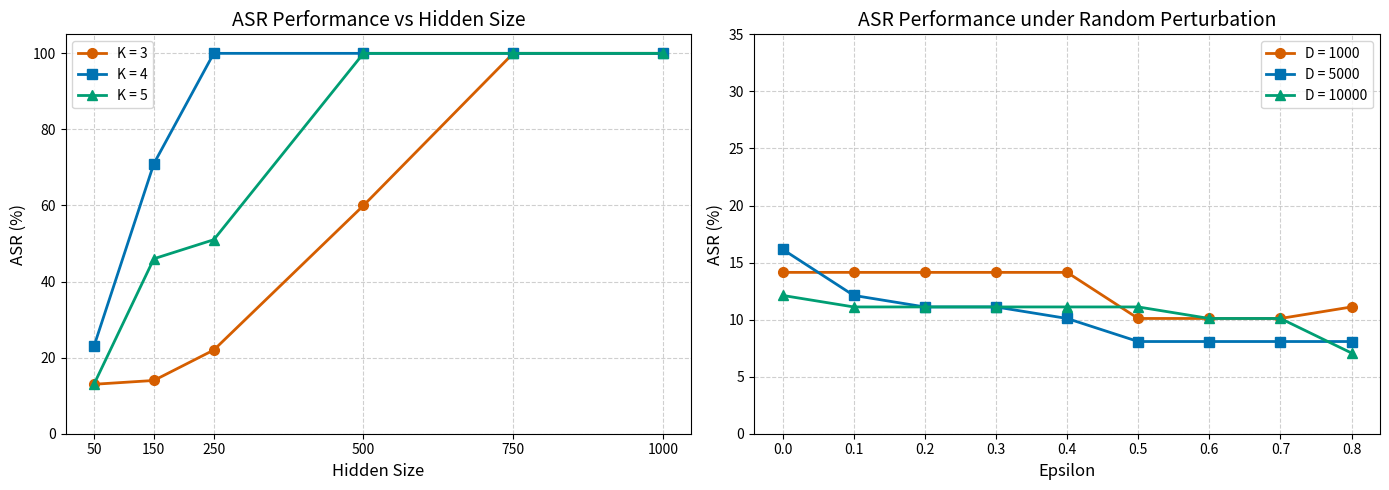

This chart was generated by the following Python code: (Note: this script raises an exception after producing the figure.)
import matplotlib.pyplot as plt

# Data for first plot - for different K values
hidden_size = [50, 150, 250, 500, 750, 1000]
asr_hidden_k3 = [13.0, 14.0, 22.0, 60.0, 100.0, 100.0]  
asr_hidden_k4 = [23, 71, 100, 100, 100, 100]  
asr_hidden_k5 = [13, 46, 51, 100, 100, 100]  

# Epsilon values
epsilon = [0.0, 0.1, 0.2, 0.3, 0.4, 0.5, 0.6, 0.7, 0.8]

# Data for second plot (different D values)
asr_d1000 = [14.14, 14.14, 14.14, 14.14, 14.14, 10.10, 10.10, 10.10, 11.11]
asr_d5000 = [16.16, 12.12, 11.11, 11.11, 10.10, 8.08, 8.08, 8.08, 8.08]
asr_d10000 = [12.12, 11.11, 11.11, 11.11, 11.11, 11.11, 10.10, 10.10, 7.07]

# Create figure with 2 subplots
fig, axs = plt.subplots(1, 2, figsize=(14, 5))

# colors = ["#0072B2", "#D55E00", "#009E73", "#CC79A7"]


# First subplot: ASR vs Hidden Size for different K
axs[0].plot(hidden_size, asr_hidden_k3, marker='o', linestyle='-', linewidth=2,
            markersize=7, color='#D55E00', label="K = 3")
axs[0].plot(hidden_size, asr_hidden_k4, marker='s', linestyle='-', linewidth=2,
            markersize=7, color='#0072B2', label="K = 4")
axs[0].plot(hidden_size, asr_hidden_k5, marker='^', linestyle='-', linewidth=2,
            markersize=7, color='#009E73', label="K = 5")

axs[0].set_xlabel("Hidden Size", fontsize=12)
axs[0].set_ylabel("ASR (%)", fontsize=12)
axs[0].set_title("ASR Performance vs Hidden Size", fontsize=14)
axs[0].grid(True, linestyle="--", alpha=0.6)
axs[0].set_ylim(0, 105)
axs[0].set_xticks(hidden_size)
axs[0].legend()

# Second subplot: ASR vs Epsilon for different D
axs[1].plot(epsilon, asr_d1000, marker='o', linestyle='-', linewidth=2,
            markersize=7, color='#D55E00', label="D = 1000")
axs[1].plot(epsilon, asr_d5000, marker='s', linestyle='-', linewidth=2,
            markersize=7, color='#0072B2', label="D = 5000")
axs[1].plot(epsilon, asr_d10000, marker='^', linestyle='-', linewidth=2,
            markersize=7, color='#009E73', label="D = 10000")

axs[1].set_xlabel("Epsilon", fontsize=12)
axs[1].set_ylabel("ASR (%)", fontsize=12)
axs[1].set_title("ASR Performance under Random Perturbation", fontsize=14)
axs[1].grid(True, linestyle="--", alpha=0.6)
axs[1].set_xticks(epsilon)
axs[1].set_ylim(0, 35)
axs[1].legend()

# Adjust layout and save
plt.tight_layout()
plt.savefig("visualization/combined_asr_plots.png", dpi=300)
plt.show()
